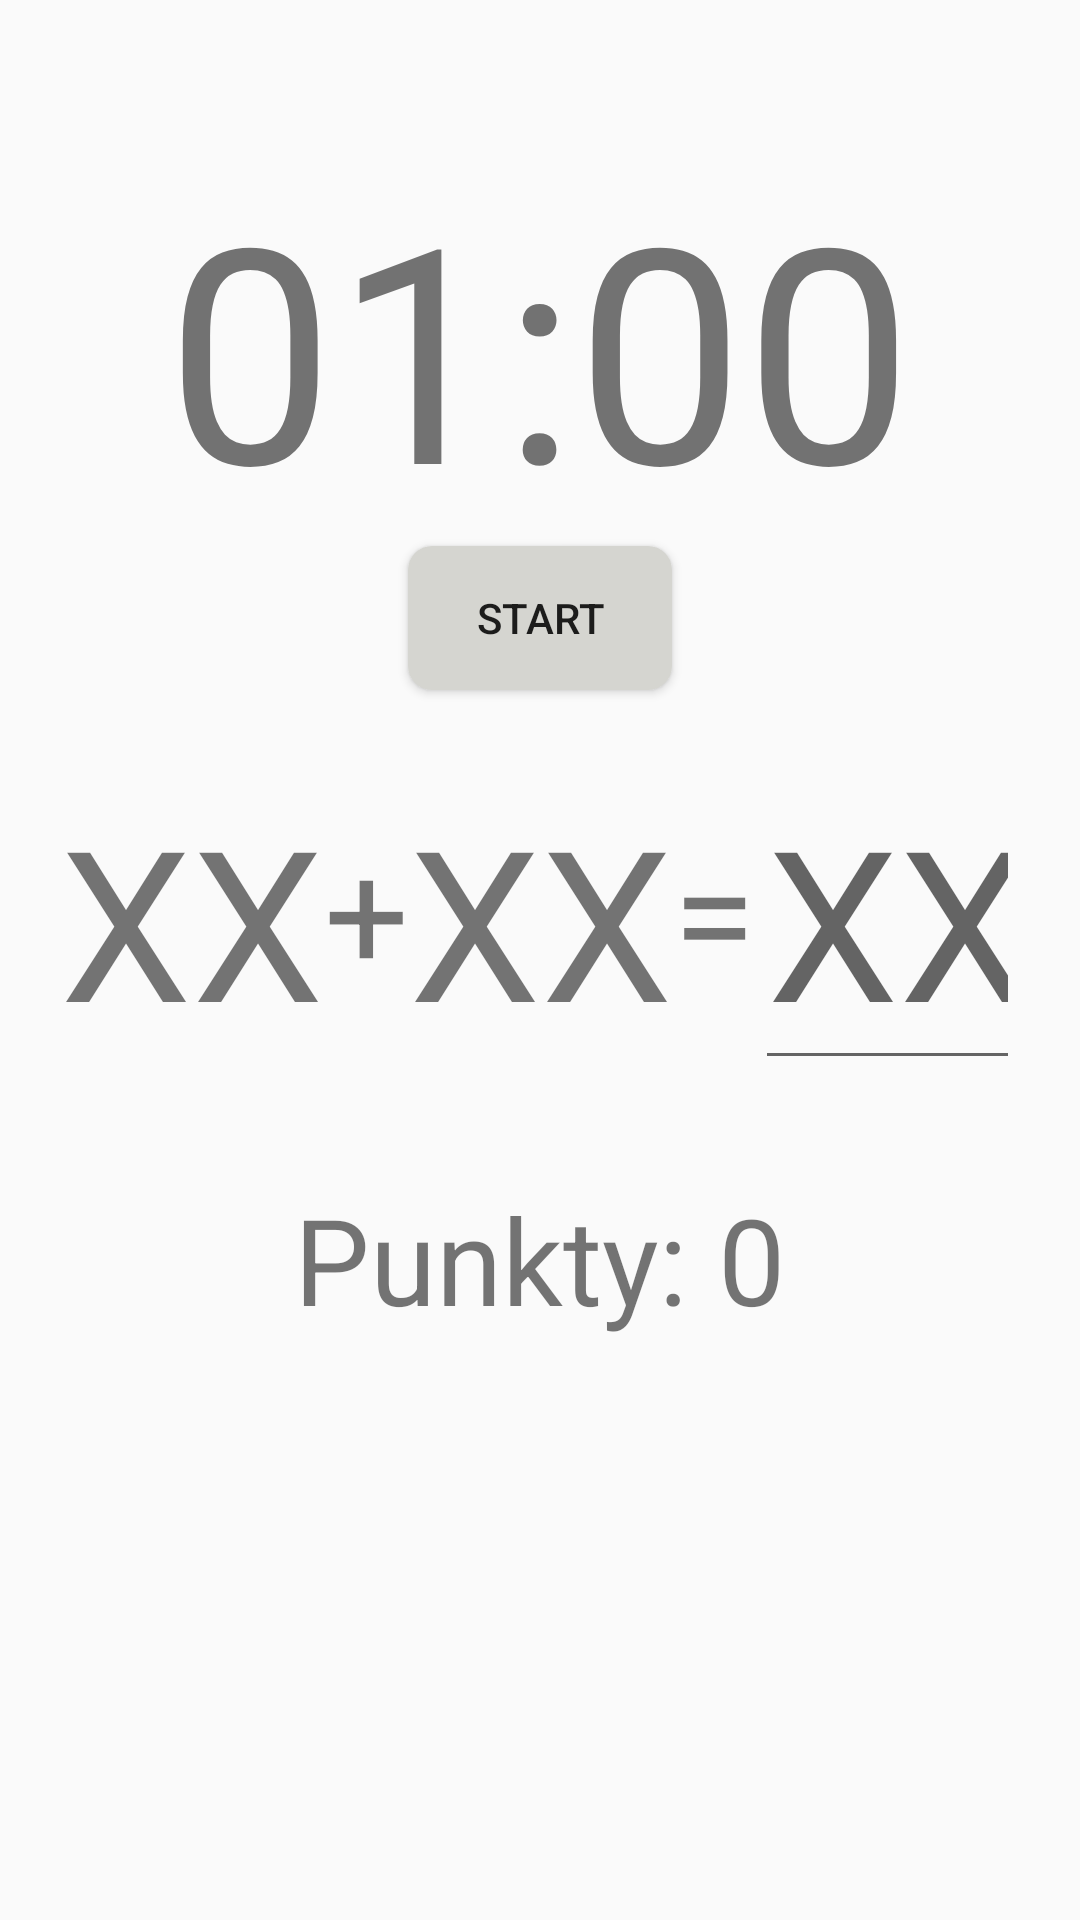

Android layout source for this screen:
<!-- AndroidManifest.xml: application theme AppTheme -->
<!-- res/layout/activity_dodawanie_na_czas.xml -->
<?xml version="1.0" encoding="utf-8"?>
<ScrollView xmlns:android="http://schemas.android.com/apk/res/android"
    android:layout_width="match_parent"
    android:layout_height="match_parent"
    android:fillViewport="true">
<RelativeLayout xmlns:android="http://schemas.android.com/apk/res/android"
    xmlns:app="http://schemas.android.com/apk/res-auto"
    xmlns:tools="http://schemas.android.com/tools"
    android:layout_width="match_parent"
    android:layout_height="match_parent"
    tools:context=".DodawanieNaCzas"
    android:padding="20dp">

    <TextView
        android:id="@+id/zasady"
        android:layout_width="match_parent"
        android:layout_height="wrap_content"
        />

    <Button
        android:background = "@drawable/roundedbutton"
        android:padding="10dp"
        android:layout_width="wrap_content"
        android:layout_height="wrap_content"
        android:text="START"
        android:id="@+id/start"
        android:layout_below="@+id/stopwatch"
        android:layout_centerHorizontal="true"
        android:onClick="OnClickStart"

        />

    <TextView
        android:paddingTop="10dp"
        android:id="@+id/stopwatch"
        android:layout_width="wrap_content"
        android:layout_height="wrap_content"
        android:layout_below="@+id/zasady"
        android:layout_centerHorizontal="true"
        android:text="01:00"
        android:textSize="100dp"

        />
    <TextView

        android:paddingTop="30dp"
        android:id="@+id/x1"
        android:layout_width="wrap_content"
        android:layout_height="wrap_content"
        android:layout_below="@+id/start"
        android:text="XX"
        android:textSize="70dp"
        />
    <TextView
        android:paddingTop="40dp"
        android:id="@+id/plus"
        android:layout_width="wrap_content"
        android:layout_height="wrap_content"
        android:layout_below="@+id/start"
        android:text="+"
        android:textSize="50dp"
        android:layout_toRightOf="@id/x1"

        />
    <TextView
        android:paddingTop="30dp"
        android:id="@+id/x2"
        android:layout_width="wrap_content"
        android:layout_height="wrap_content"
        android:layout_below="@+id/start"
        android:text="XX"
        android:textSize="70dp"
        android:layout_toRightOf="@id/plus"

        />
    <TextView
        android:paddingTop="40dp"
        android:id="@+id/rownasie"
        android:layout_width="wrap_content"
        android:layout_height="wrap_content"
        android:layout_below="@+id/start"
        android:text="="
        android:textSize="50dp"
        android:layout_toRightOf="@id/x2"
        />

    <EditText
        android:id="@+id/wynik"
        android:paddingTop="30dp"
        android:textSize="70dp"
        android:layout_toRightOf="@id/rownasie"
        android:layout_width="wrap_content"
        android:layout_height="wrap_content"
        android:hint="XXX"
        android:layout_below="@+id/start"
        android:inputType="numberSigned"
        />
    <TextView
        android:paddingTop="40dp"
        android:id="@+id/punkty"
        android:layout_width="wrap_content"
        android:layout_height="wrap_content"
        android:layout_below="@+id/x2"
        android:text="Punkty: 0"
        android:textSize="40dp"
        android:layout_centerHorizontal="true"
        />



</RelativeLayout>
</ScrollView>
<!-- resources referenced by this layout -->
<resources>
  <!-- drawable roundedbutton (drawable) -->
  <?xml version="1.0" encoding="utf-8"?>
  <shape xmlns:android="http://schemas.android.com/apk/res/android"
      android:shape="rectangle">
      <solid android:color="#D5D5D0" />
      <corners android:bottomRightRadius="8dp"
          android:bottomLeftRadius="8dp"
          android:topRightRadius="8dp"
          android:topLeftRadius="8dp"/>
  </shape>
  <style name="AppTheme" parent="Theme.AppCompat.Light.DarkActionBar">
          
          <item name="colorPrimary">@color/colorPrimary</item>
          <item name="colorPrimaryDark">@color/colorPrimaryDark</item>
          <item name="colorAccent">@color/colorAccent</item>
      </style>
  <color name="colorPrimary">#0033CC</color>
  <color name="colorPrimaryDark">#000099</color>
  <color name="colorAccent">#0066CC</color>
</resources>
